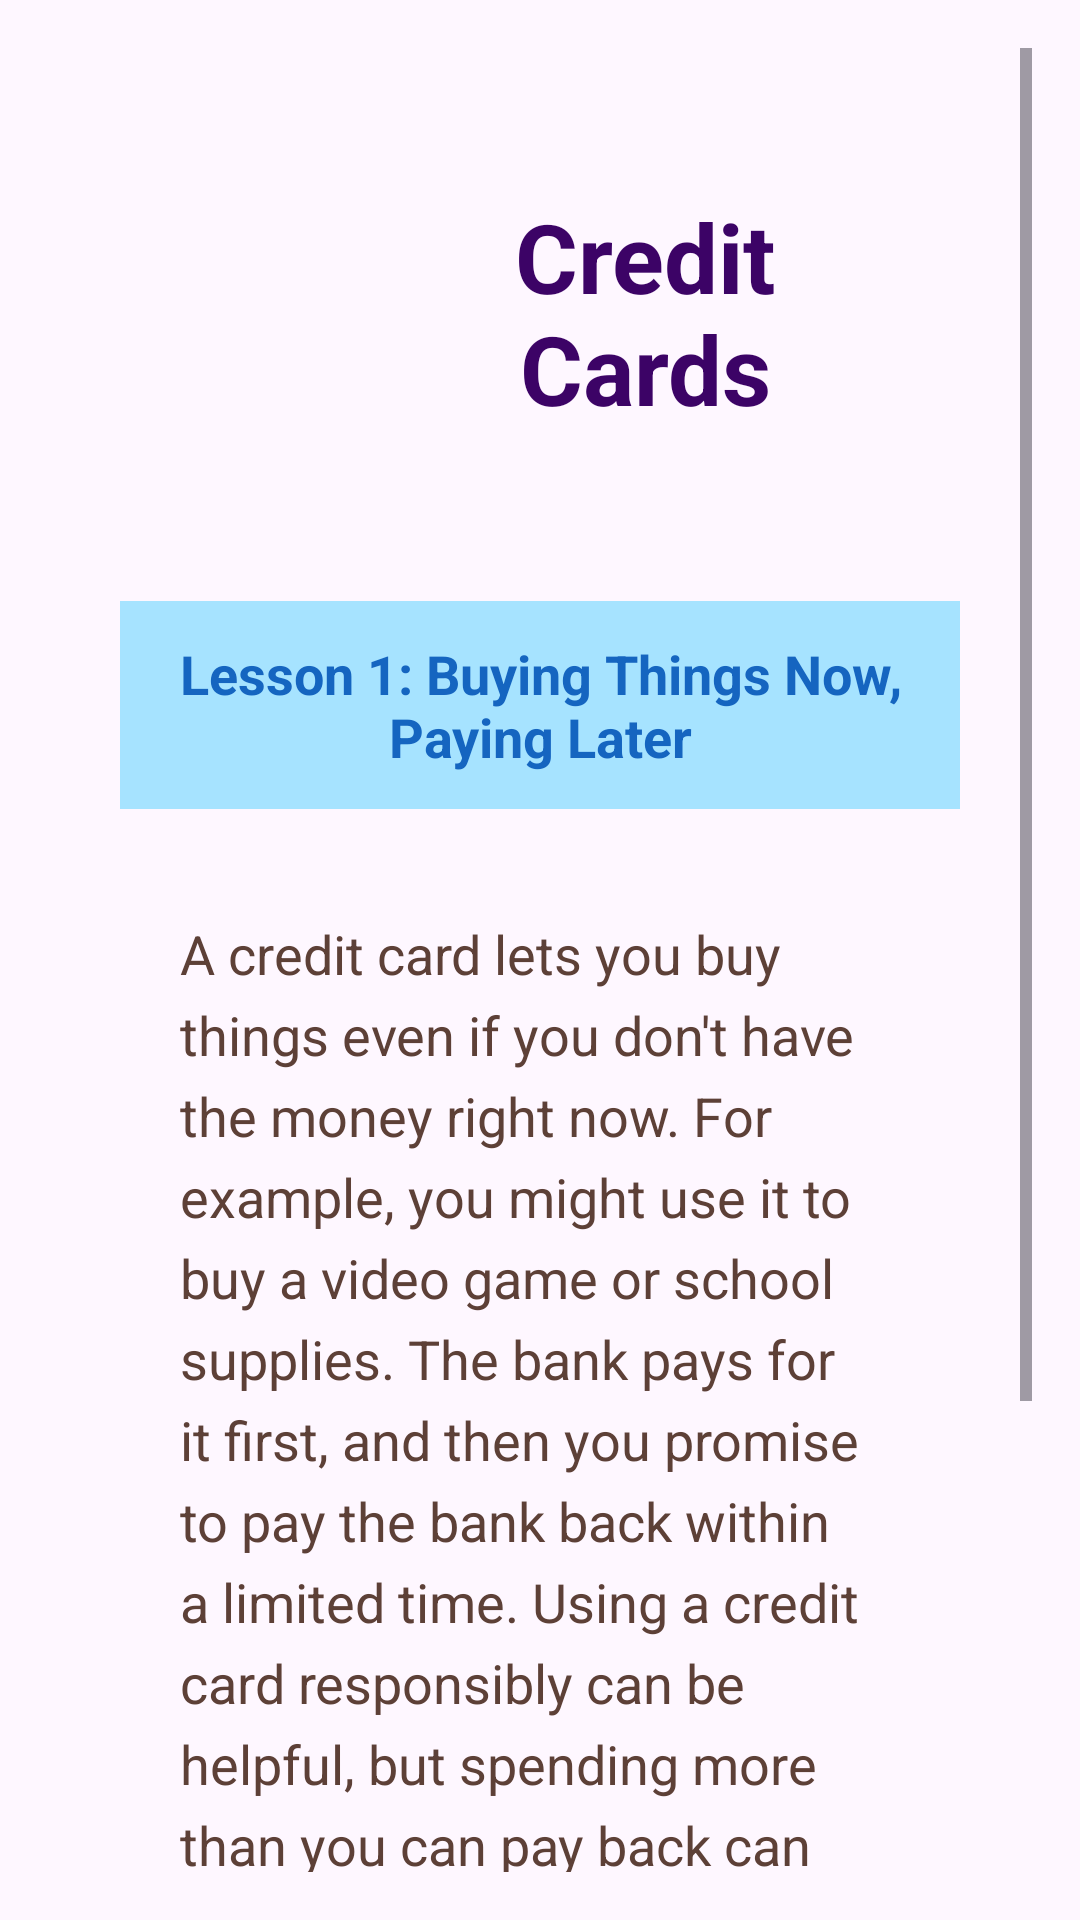

Android layout source for this screen:
<!-- AndroidManifest.xml: application theme Theme.ElleHacks26 -->
<!-- res/layout/fragment_credit_card_lesson.xml -->
<?xml version="1.0" encoding="utf-8"?>
<ScrollView xmlns:android="http://schemas.android.com/apk/res/android"
    android:layout_width="match_parent"
    android:layout_height="match_parent"
    android:padding="16dp">

    <LinearLayout
        android:layout_width="match_parent"
        android:layout_height="wrap_content"
        android:orientation="vertical"
        android:gravity="center_horizontal">

        
        <LinearLayout
            android:layout_width="match_parent"
            android:layout_height="wrap_content"
            android:orientation="vertical"
            android:padding="24dp"
            android:outlineProvider="background"
            android:clipToOutline="true">

            <LinearLayout
                android:layout_width="match_parent"
                android:layout_height="wrap_content"
                android:orientation="horizontal"
                android:padding="24dp"
                android:layout_marginBottom="24dp"
                android:outlineProvider="background"
                android:clipToOutline="true">

                <ImageView
                    android:layout_width="50dp"
                    android:layout_height="50dp"
                    android:src="@drawable/credit"
                    android:layout_marginRight="20dp"/>
                

                

                <TextView
                    android:id="@+id/lessonTitle"
                    android:layout_width="wrap_content"
                    android:layout_height="wrap_content"
                    android:gravity="center_horizontal"
                    android:paddingBottom="8dp"
                    android:shadowRadius="2"
                    android:text="Credit Cards"
                    android:textColor="#3C0366"
                    android:textSize="32sp"
                    android:textStyle="bold" />

            </LinearLayout>



            <TextView
                android:id="@+id/subtopicTitle"
                android:layout_width="wrap_content"
                android:layout_height="wrap_content"
                android:gravity="center_horizontal"
                android:padding="12dp"
                android:layout_marginBottom="16dp"
                android:background="#A6E3FF"
                android:text="Lesson 1: Buying Things Now, Paying Later"
                android:textColor="#1565C0"
                android:textSize="18sp"
                android:textStyle="bold"
                android:drawablePadding="8dp"
                android:layout_gravity="center_horizontal" />

            
            <LinearLayout
                android:layout_width="match_parent"
                android:layout_height="wrap_content"
                android:orientation="vertical"
                android:padding="20dp"
                android:outlineProvider="bounds">

                <TextView
                    android:id="@+id/lessonContent"
                    android:layout_width="match_parent"
                    android:layout_height="wrap_content"
                    android:text="A credit card lets you buy things even if you don't have the money right now. For example, you might use it to buy a video game or school supplies. The bank pays for it first, and then you promise to pay the bank back within a limited time. Using a credit card responsibly can be helpful, but spending more than you can pay back can lead to debt which means you owe money and have to pay it back later, sometimes with extra fees called interest."
                    android:textSize="18sp"
                    android:textColor="#5D4037"
                    android:lineSpacingExtra="6dp" />
            </LinearLayout>

            
            <LinearLayout
                android:layout_width="match_parent"
                android:layout_height="wrap_content"
                android:orientation="horizontal"
                android:gravity="center"
                android:layout_marginTop="8dp">
            </LinearLayout>
        </LinearLayout>


        <Button
            android:id="@+id/nextButton"
            android:layout_width="match_parent"
            android:layout_height="wrap_content"
            android:text="Next"
            android:textStyle="bold"
            android:textSize="18sp"
            android:backgroundTint="#1565C0"
            android:textColor="#FFFFFF"
            />


        <View
            android:layout_width="match_parent"
            android:layout_height="4dp"
            android:background="#76C4FF"
            android:layout_marginTop="24dp"
            android:layout_marginHorizontal="40dp" />

    </LinearLayout>
</ScrollView>
<!-- resources referenced by this layout -->
<resources>
  <style name="Theme.ElleHacks26" parent="Base.Theme.ElleHacks26" />
  <style name="Base.Theme.ElleHacks26" parent="Theme.Material3.DayNight.NoActionBar">
          
          
      </style>
</resources>
